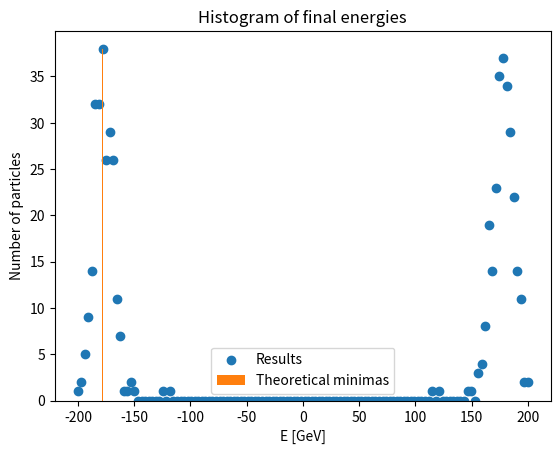

This chart was generated by the following Python code:
#!/usr/bin/env python3
# -*- coding: utf-8 -*-
"""
Created on Wed Nov  5 08:50:37 2025

[redacted]
"""

import numpy as np
import matplotlib.pyplot as plt

mu=90
lamb=0.13
c0=mu**4/(4*lamb)
A=1e8

Es = np.zeros(500)

def V(E,E2):
    return (-mu**2*E**2+lamb*E**4+c0+mu**2*E2**2-lamb*E2**4-c0)/A

N=1000
T0 = 10
delt=40
for i in range(N):
    T=T0*(1-(i/N))
    dEp = np.random.rand(500)
    dEp *= 2*delt
    dEp += -delt
    for j in range(500):
        P = np.exp(V(Es[j],Es[j]+dEp[j])/T)
        u = np.random.rand()
        if (u<P):
            Es[j] = Es[j]+dEp[j]

v = np.sqrt(mu**2/(2*lamb))
nE = np.linspace(min(Es), max(Es), 128)
error1 = np.abs(nE[0]-v)
error2 = np.abs(nE[0]+v)
index = np.zeros(2)
for i in range(128):
    nerr1 = np.abs(nE[i]-v)
    nerr2 = np.abs(nE[i]+v)
    if (error1 > nerr1):
        error1 = nerr1
        index[0] = i
    if (error2 > nerr2):
        error2 = nerr2
        index[1] = i
hmax = np.zeros(128)
h,b = np.histogram(Es, bins=128)
hmax[int(index[0])] = max(h)
hmax[int(index[1])] = max(h)
plt.figure()
plt.scatter(nE, h, label="Results")
plt.bar(nE, hmax, linestyle='--', label="Theoretical minimas")
plt.xlabel("E [GeV]")
plt.ylabel("Number of particles")
plt.title("Histogram of final energies")
plt.legend()
plt.show()